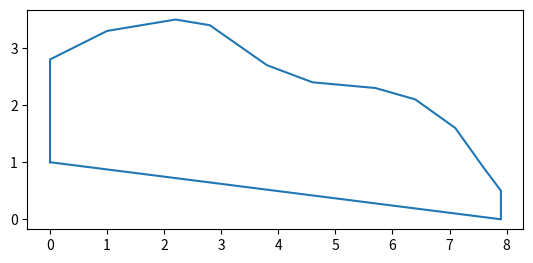

Here is the Python script that generated this plot:
import numpy as np
import matplotlib.pyplot as plt

x=[0.0,0.0,1.0,2.2,2.8,3.8,4.6,
   5.7,6.4,7.1,7.6,7.9,7.9,0.0]

y=[1.0,2.8,3.3,3.5,3.4,2.7,2.4,
   2.3,2.1,1.6,0.9,0.5,0.0,1.0]

n=len(x)

xcomb=x-np.roll(x,1)
ycomb=y+np.roll(y,1)

A=0.5*abs( ycomb @ xcomb )
print(A)


plt.plot(x,y)
plt.gca().set_aspect('equal')
